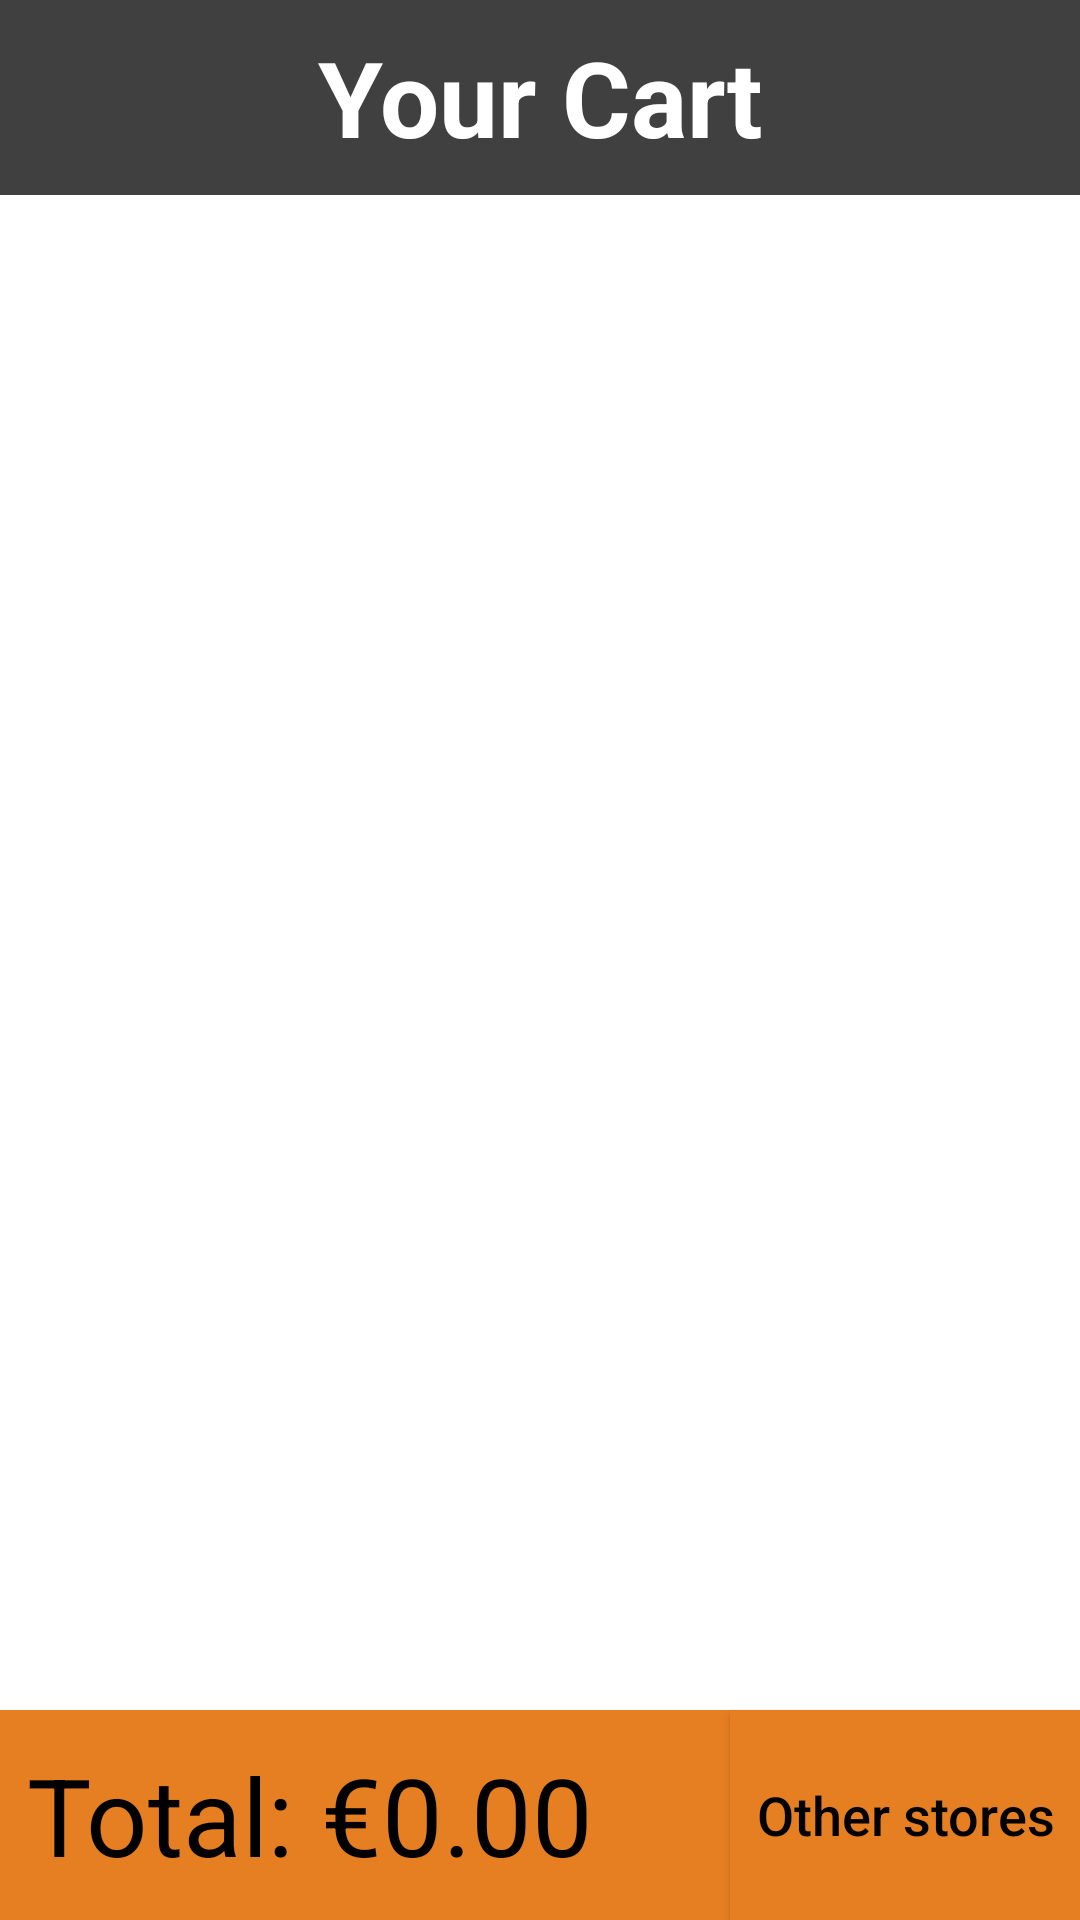

Layout XML and referenced resources for this Android screen:
<!-- AndroidManifest.xml: application theme Theme.Design.NoActionBar -->
<!-- res/layout/activity_cart.xml -->
<?xml version="1.0" encoding="utf-8"?>
<androidx.constraintlayout.widget.ConstraintLayout xmlns:android="http://schemas.android.com/apk/res/android"
    xmlns:app="http://schemas.android.com/apk/res-auto"
    xmlns:tools="http://schemas.android.com/tools"
    android:layout_width="match_parent"
    android:layout_height="match_parent"
    android:background="@color/white"
    android:orientation="vertical"
    tools:context=".Cart">

    <TextView
        android:id="@+id/title"
        android:layout_width="match_parent"
        android:layout_height="65dp"
        android:background="#404040"
        android:gravity="center"
        android:text="Your Cart"
        android:textColor="@color/white"
        android:textSize="35dp"
        android:textStyle="bold"
        app:layout_constraintLeft_toLeftOf="parent"
        app:layout_constraintRight_toRightOf="parent"
        app:layout_constraintTop_toTopOf="parent" />

    <TextView
        android:id="@+id/no_items"
        android:layout_width="wrap_content"
        android:layout_height="wrap_content"
        android:textColor="@color/black"
        android:textSize="25dp"
        app:layout_constraintBottom_toBottomOf="parent"
        app:layout_constraintLeft_toLeftOf="parent"
        app:layout_constraintRight_toRightOf="parent"
        app:layout_constraintTop_toTopOf="parent" />

    <androidx.recyclerview.widget.RecyclerView
        android:id="@+id/recyclerView2"
        android:layout_width="match_parent"
        android:layout_height="0dp"
        android:layout_marginLeft="5dp"
        android:layout_marginRight="5dp"
        app:layout_constraintBottom_toTopOf="@id/textTotal"
        app:layout_constraintHorizontal_bias="1.0"
        app:layout_constraintLeft_toLeftOf="parent"
        app:layout_constraintRight_toRightOf="parent"
        app:layout_constraintTop_toBottomOf="@id/title"
        app:layout_constraintVertical_bias="1.0" />

    <TextView
        android:id="@+id/textTotal"
        android:layout_width="wrap_content"
        android:layout_height="70dp"
        android:background="#E67E22"
        android:gravity="center_vertical"
        android:text=" Total: "
        android:textColor="@color/black"
        android:textSize="36dp"
        app:layout_constraintBottom_toBottomOf="parent"
        app:layout_constraintLeft_toLeftOf="parent" />

    <TextView
        android:layout_width="0dp"
        android:layout_height="0dp"
        android:background="#E67E22"
        app:layout_constraintBottom_toBottomOf="parent"
        app:layout_constraintLeft_toRightOf="@+id/textTotal"
        app:layout_constraintRight_toLeftOf="@+id/otherStores"
        app:layout_constraintTop_toTopOf="@id/textTotal"/>

    <TextView
        android:id="@+id/total"
        android:layout_width="0dp"
        android:layout_height="50dp"
        android:autoSizeMaxTextSize="36dp"
        android:autoSizeMinTextSize="10dp"
        android:autoSizeStepGranularity="1dp"
        android:autoSizeTextType="uniform"
        android:background="#E67E22"
        android:gravity="center_vertical"
        android:text="€0.00"
        android:textColor="@color/black"
        android:layout_marginRight="5dp"
        app:layout_constraintBottom_toBottomOf="parent"
        app:layout_constraintLeft_toRightOf="@+id/textTotal"
        app:layout_constraintRight_toLeftOf="@+id/otherStores"
        app:layout_constraintTop_toTopOf="@id/textTotal" />

    <Button
        android:id="@+id/otherStores"
        android:layout_width="0dp"
        android:layout_height="70dp"
        android:background="#E67E22"
        android:onClick="otherStores"
        android:gravity="center"
        android:text="  Other stores  "
        android:textAllCaps="false"
        android:textColor="@color/black"
        android:textSize="18dp"
        app:layout_constraintBottom_toBottomOf="parent"
        app:layout_constraintRight_toRightOf="parent" />

    <ImageButton
        android:id="@+id/imageButton3"
        android:layout_width="0dp"
        android:layout_height="0dp"
        android:layout_marginTop="13dp"
        android:layout_marginBottom="13dp"
        android:background="@color/mainGray"
        android:onClick="goBack"
        android:scaleType="fitXY"
        app:layout_constraintBottom_toBottomOf="@+id/title"
        app:layout_constraintLeft_toLeftOf="@id/title"
        app:layout_constraintRight_toLeftOf="@+id/backhGd"
        app:layout_constraintTop_toTopOf="parent"
        app:srcCompat="@drawable/backarrow" />

    <androidx.constraintlayout.widget.Guideline
        android:id="@+id/backhGd"
        android:layout_width="wrap_content"
        android:layout_height="wrap_content"
        android:orientation="vertical"
        app:layout_constraintGuide_percent="0.15" />


</androidx.constraintlayout.widget.ConstraintLayout>
<!-- resources referenced by this layout -->
<resources>
  <color name="black">#FF000000</color>
  <color name="mainGray">#404040</color>
  <color name="white">#FFFFFFFF</color>
</resources>
